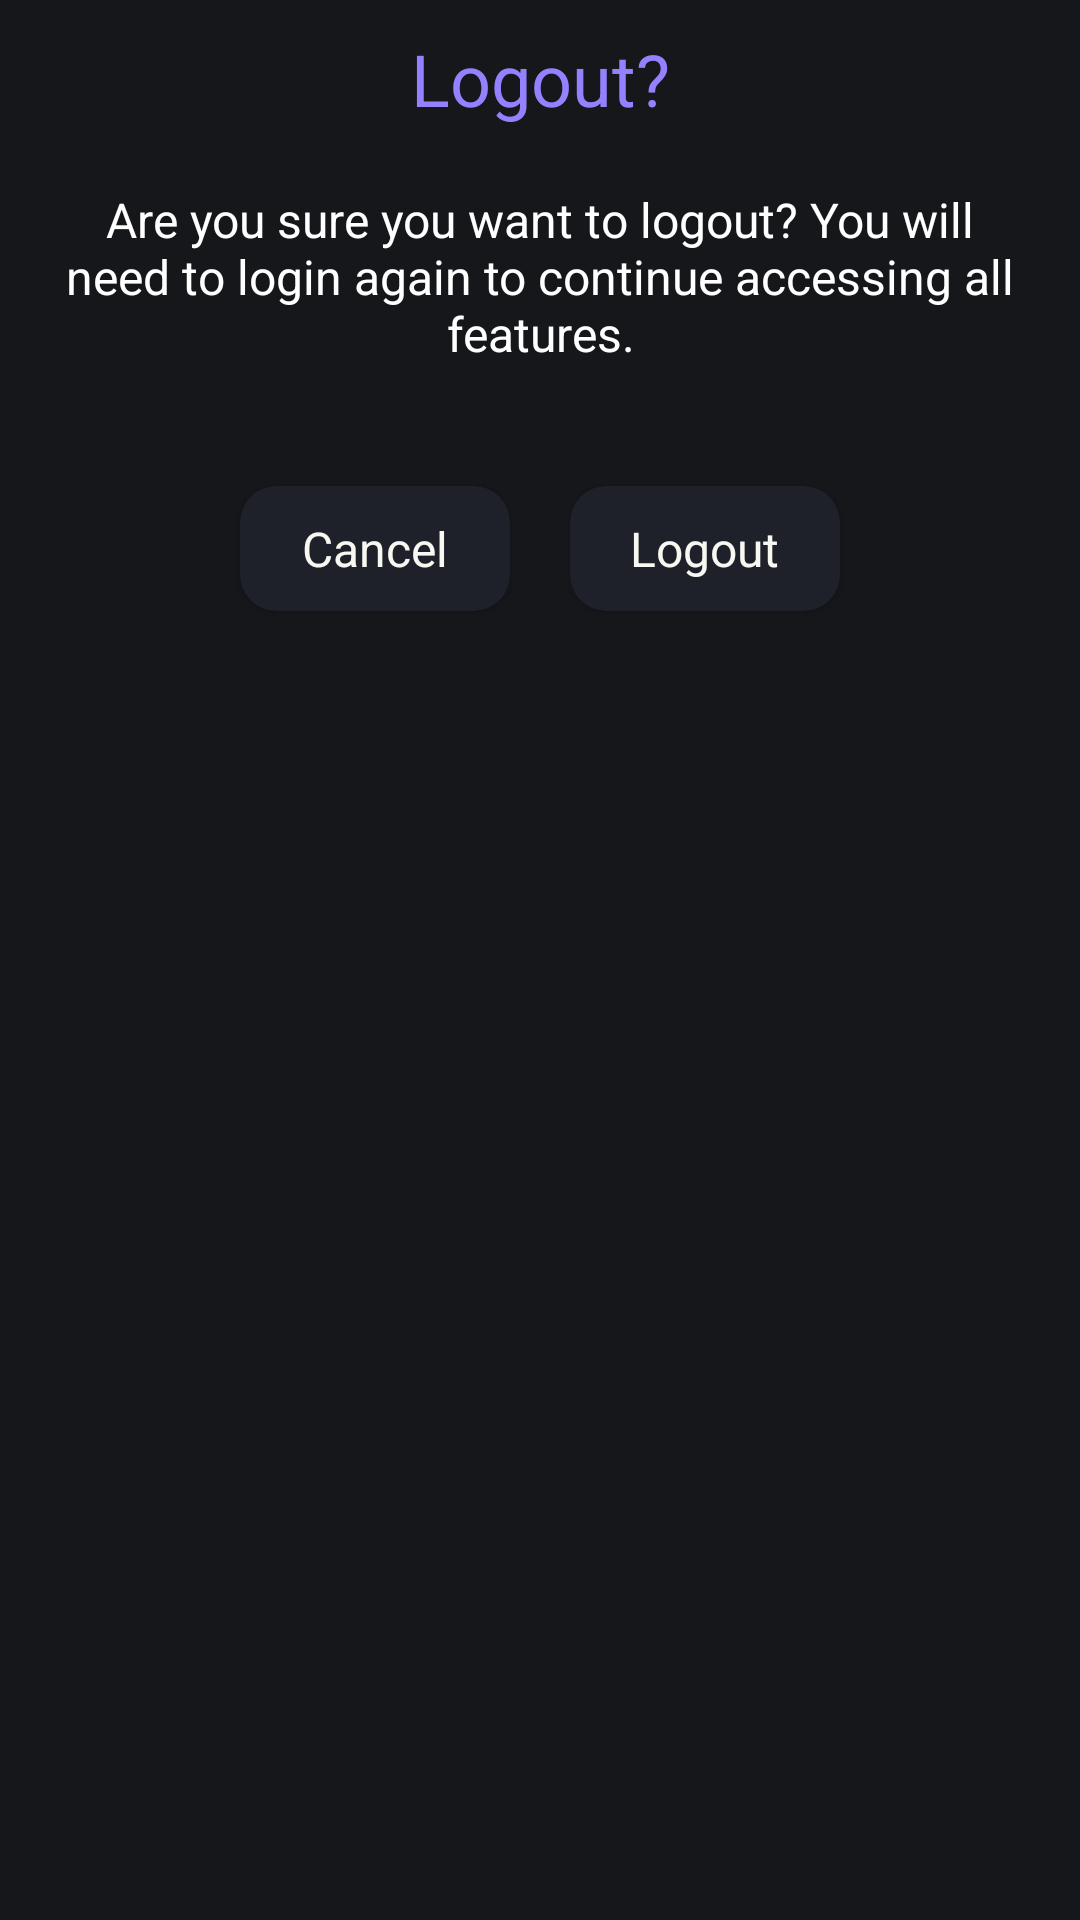

Reconstruct the res/layout file that produces this screen, plus the resources it refers to.
<!-- AndroidManifest.xml: application theme Theme.HackOverflow -->
<!-- res/layout/dialog_logout.xml -->
<?xml version="1.0" encoding="utf-8"?>
<androidx.cardview.widget.CardView xmlns:android="http://schemas.android.com/apk/res/android"
    xmlns:app="http://schemas.android.com/apk/res-auto"
    android:layout_width="match_parent"
    android:layout_height="wrap_content"
    android:layout_marginHorizontal="15dp"
    android:layout_marginVertical="10dp"
    android:backgroundTint="@color/drac_dark"
    app:cardCornerRadius="0dp">

    <LinearLayout
        android:layout_width="match_parent"
        android:layout_height="wrap_content"
        android:orientation="vertical">

        <TextView
            android:id="@+id/tvTitle"
            android:layout_width="match_parent"
            android:layout_height="wrap_content"
            android:layout_marginHorizontal="15dp"
            android:layout_marginVertical="10dp"
            android:gravity="center"
            android:text="Logout?"
            android:textColor="@color/drac_purple"
            android:textSize="24sp" />

        <TextView
            android:id="@+id/tvMessage"
            android:layout_width="match_parent"
            android:layout_height="wrap_content"
            android:layout_marginHorizontal="15dp"
            android:layout_marginVertical="10dp"
            android:gravity="center"
            android:text="Are you sure you want to logout? You will need to login again to continue accessing all features."
            android:textColor="@color/white"
            android:textSize="16sp" />

        <LinearLayout
            android:layout_width="wrap_content"
            android:layout_height="wrap_content"
            android:layout_marginVertical="20dp"
            android:layout_gravity="center"
            android:orientation="horizontal">
            <androidx.cardview.widget.CardView
                android:id="@+id/btnLogoutNo"
                android:layout_width="90dp"
                android:layout_height="wrap_content"
                android:layout_gravity="center"
                android:layout_marginHorizontal="10dp"
                android:layout_marginVertical="10dp"
                android:backgroundTint="@color/drac_bg"
                app:cardCornerRadius="12dp">

                <TextView
                    android:layout_width="wrap_content"
                    android:layout_height="wrap_content"
                    android:layout_marginVertical="10dp"
                    android:gravity="center"
                    android:layout_gravity="center"
                    android:textAlignment="center"
                    android:text="Cancel"
                    android:textColor="@color/drac_white"
                    android:textSize="16sp" />

            </androidx.cardview.widget.CardView>
            <androidx.cardview.widget.CardView
                android:id="@+id/btnLogoutYes"
                android:layout_width="90dp"
                android:layout_height="wrap_content"
                android:layout_gravity="center"
                android:layout_marginHorizontal="10dp"
                android:layout_marginVertical="10dp"
                android:backgroundTint="@color/drac_bg"
                app:cardCornerRadius="12dp">

                <TextView
                    android:layout_width="wrap_content"
                    android:layout_height="wrap_content"
                    android:layout_marginVertical="10dp"
                    android:gravity="center"
                    android:layout_gravity="center"
                    android:textAlignment="center"
                    android:text="Logout"
                    android:textColor="@color/drac_white"
                    android:textSize="16sp" />

            </androidx.cardview.widget.CardView>
        </LinearLayout>

    </LinearLayout>

</androidx.cardview.widget.CardView>
<!-- resources referenced by this layout -->
<resources>
  <color name="drac_bg">#1F212A</color>
  <color name="drac_dark">#15171B</color>
  <color name="drac_purple">#9580ff</color>
  <color name="drac_white">#f8f8f2</color>
  <color name="white">#FFFFFFFF</color>
  <style name="Theme.HackOverflow" parent="Theme.Material3.Dark.NoActionBar">
          
          <item name="colorPrimary">@color/drac_purple</item>
          <item name="colorPrimaryVariant">@color/drac_white</item>
          <item name="colorOnPrimary">@color/drac_bg</item>
          
          <item name="colorSecondary">@color/drac_purple</item>
          <item name="colorSecondaryVariant">@color/drac_white</item>
          <item name="colorOnSecondary">@color/drac_bg</item>
          
          <item name="android:statusBarColor">@color/drac_dark</item>
          
      </style>
</resources>
